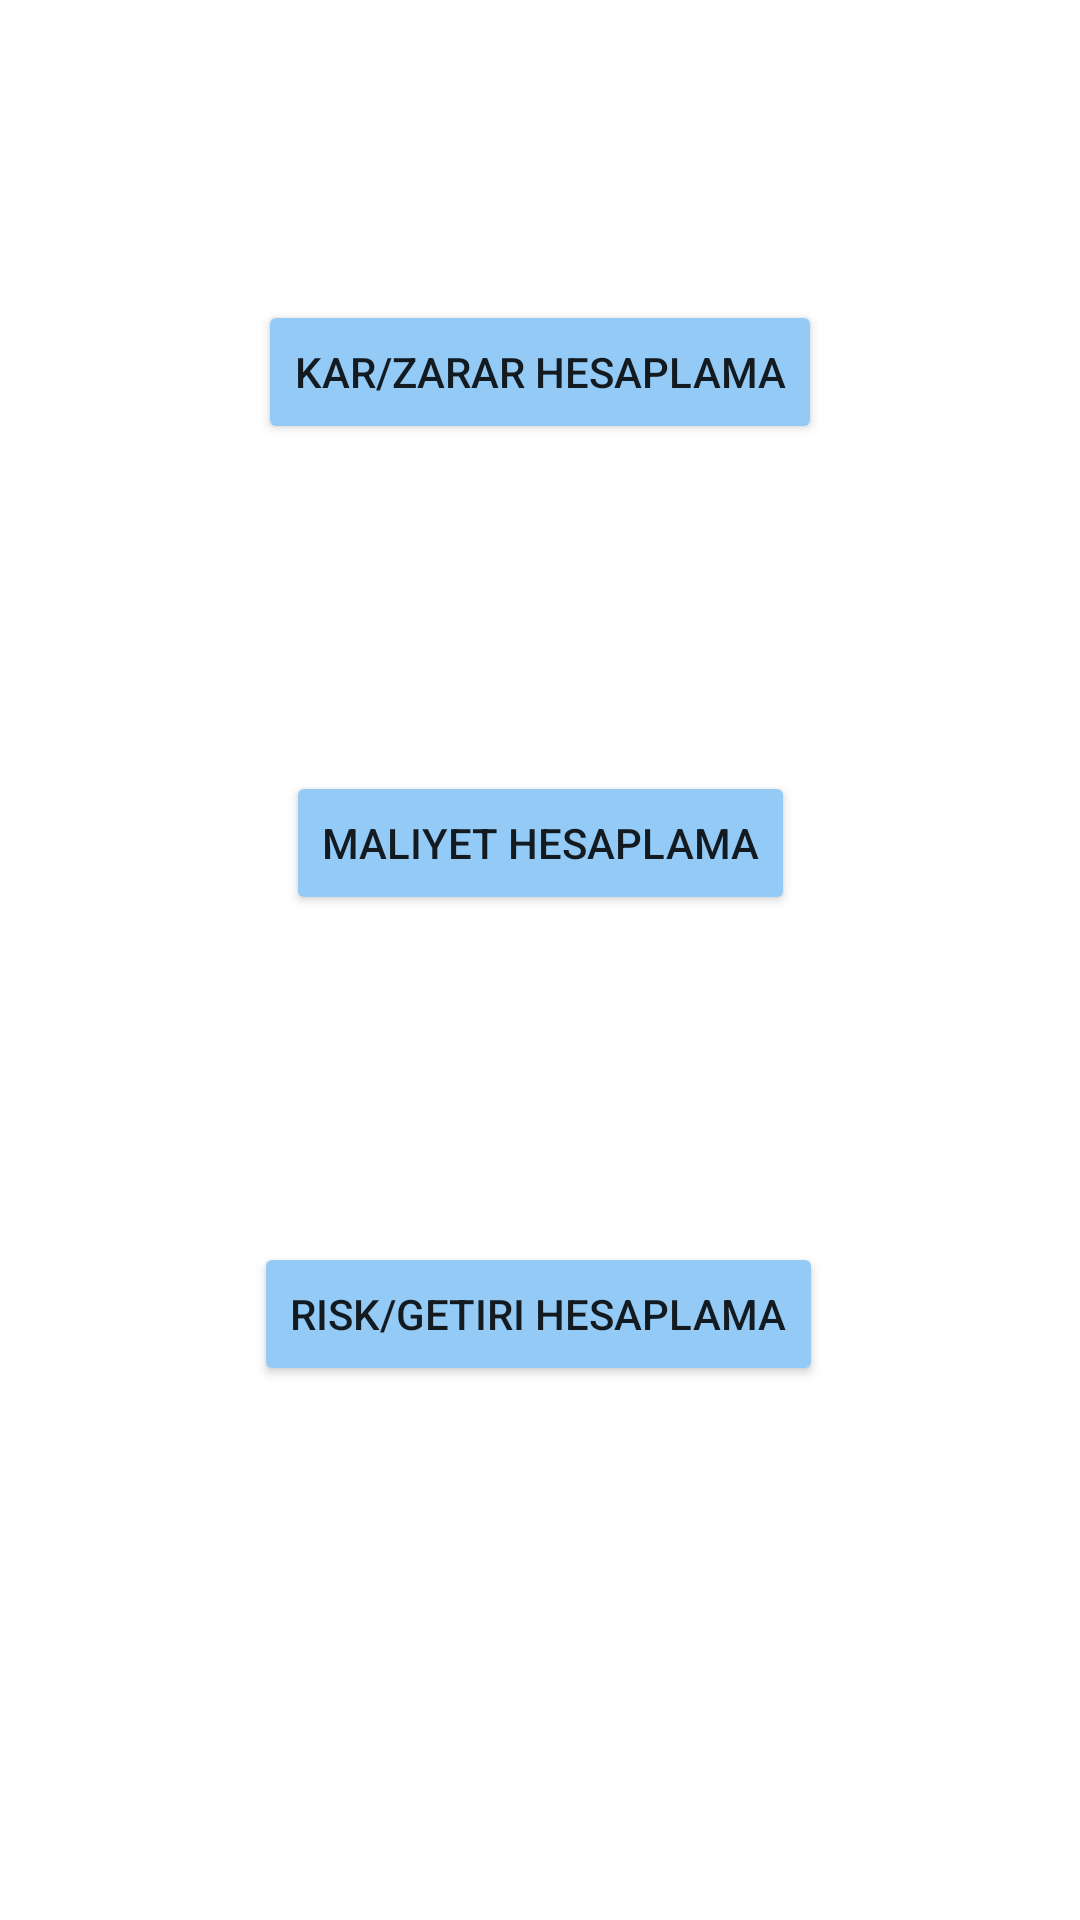

The Android layout XML behind this screen, and the referenced resources:
<!-- AndroidManifest.xml: application theme Theme.Percent -->
<!-- res/layout/hesaplama_fragment_layout.xml -->
<?xml version="1.0" encoding="utf-8"?>
<androidx.constraintlayout.widget.ConstraintLayout xmlns:android="http://schemas.android.com/apk/res/android"
    xmlns:app="http://schemas.android.com/apk/res-auto"
    xmlns:tools="http://schemas.android.com/tools"
    android:layout_width="match_parent"
    android:layout_height="match_parent">

    <Button
        android:id="@+id/button_kar_zarar"
        android:layout_width="wrap_content"
        android:layout_height="wrap_content"
        android:layout_marginStart="87dp"
        android:layout_marginTop="100dp"
        android:layout_marginEnd="87dp"
        android:backgroundTint="@color/button_colors"
        android:text="Kar/Zarar hesaplama"
        app:layout_constraintEnd_toEndOf="parent"
        app:layout_constraintStart_toStartOf="parent"
        app:layout_constraintTop_toTopOf="parent" />

    <Button
        android:id="@+id/button_maliyet"
        android:layout_width="wrap_content"
        android:layout_height="wrap_content"
        android:backgroundTint="@color/button_colors"
        android:text="Maliyet Hesaplama"
        app:layout_constraintBottom_toTopOf="@+id/button_risk_getiri"
        app:layout_constraintEnd_toEndOf="parent"
        app:layout_constraintHorizontal_bias="0.5"
        app:layout_constraintStart_toStartOf="parent"
        app:layout_constraintTop_toBottomOf="@+id/button_kar_zarar" />

    <Button
        android:id="@+id/button_risk_getiri"
        android:layout_width="wrap_content"
        android:layout_height="wrap_content"
        android:layout_marginStart="85dp"
        android:layout_marginEnd="86dp"
        android:layout_marginBottom="178dp"
        android:backgroundTint="@color/button_colors"
        android:text="Risk/Getiri hesaplama"
        app:layout_constraintBottom_toBottomOf="parent"
        app:layout_constraintEnd_toEndOf="parent"
        app:layout_constraintStart_toStartOf="parent" />

</androidx.constraintlayout.widget.ConstraintLayout>
<!-- resources referenced by this layout -->
<resources>
  <color name="button_colors">#93CAF6</color>
  <style name="Theme.Percent" parent="Theme.MaterialComponents.DayNight.DarkActionBar">
          
          <item name="colorPrimary">@color/purple_500</item>
          <item name="colorPrimaryVariant">@color/purple_700</item>
          <item name="colorOnPrimary">@color/white</item>
          
          <item name="colorSecondary">@color/teal_200</item>
          <item name="colorSecondaryVariant">@color/teal_700</item>
          <item name="colorOnSecondary">@color/black</item>
  
          
          <item name="android:statusBarColor" tools:targetApi="l">@color/bar</item>
          
          <item name="windowActionBar">false</item>
          <item name="windowNoTitle">true</item>
  
      </style>
  <color name="purple_500">#FF6200EE</color>
  <color name="purple_700">#FF3700B3</color>
  <color name="white">#FFFFFFFF</color>
  <color name="teal_200">#D31010</color>
  <color name="teal_700">#FF018786</color>
  <color name="black">#FF000000</color>
  <color name="bar">#00003F</color>
</resources>
